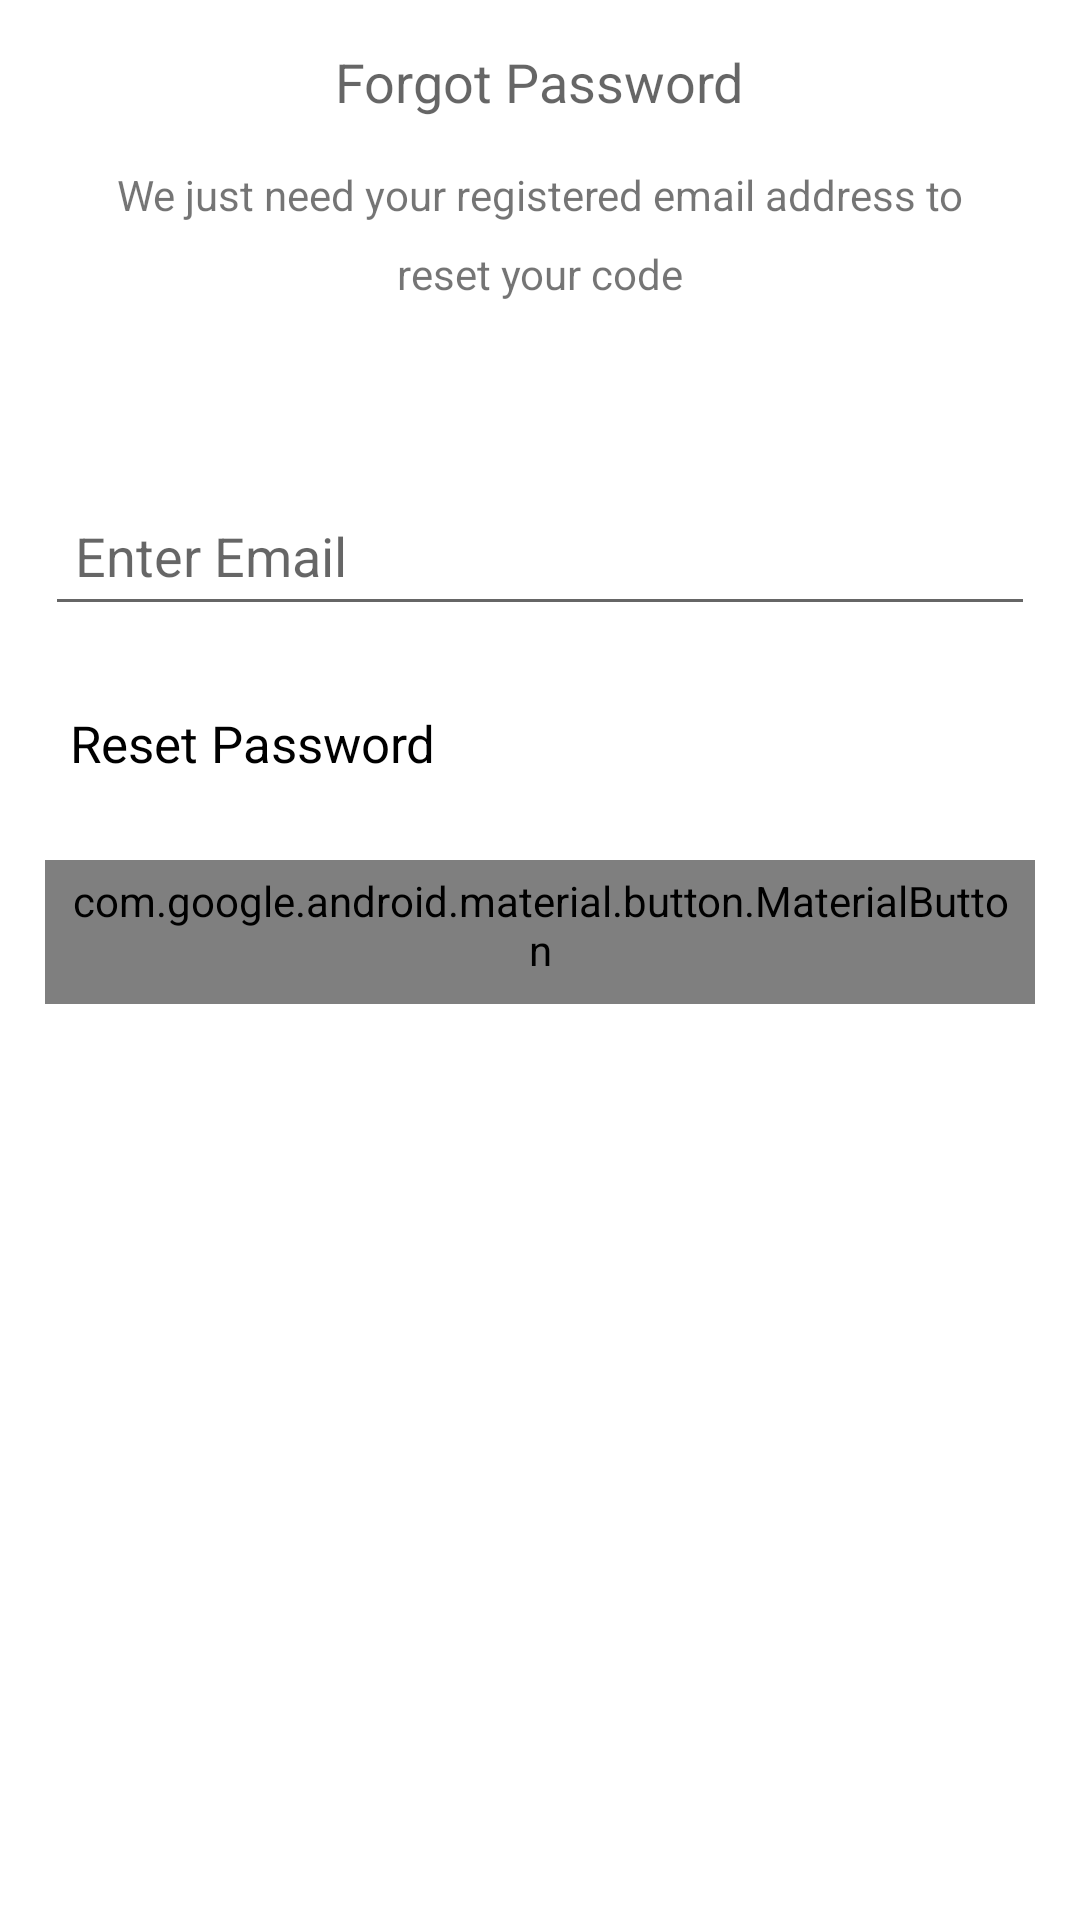

Reconstruct the res/layout file that produces this screen, plus the resources it refers to.
<!-- AndroidManifest.xml: application theme AppTheme -->
<!-- res/layout/forgot_password_layout.xml -->
<?xml version="1.0" encoding="utf-8"?>
<layout xmlns:android="http://schemas.android.com/apk/res/android"
        xmlns:app="http://schemas.android.com/apk/res-auto"
        xmlns:tools="http://schemas.android.com/tools">
    
    <data>
        
        <import type="android.view.View" />
        
        <variable
                name="viewModel"
                type="com.technologies.zenlight.defaultapp.userInterface.login.forgotPassword.ForgotPasswordViewModel" />
    
    </data>
    
    <FrameLayout
            android:layout_width="match_parent"
            android:layout_height="match_parent"
            android:clickable="true"
            android:focusable="true"
            android:background="@color/white">
        
        
        <LinearLayout
                android:layout_width="match_parent"
                android:layout_height="match_parent"
                android:orientation="vertical"
                android:padding="15dp">
            
            <TextView
                    android:layout_width="wrap_content"
                    android:layout_height="wrap_content"
                    android:layout_gravity="center_horizontal"
                    android:text="Forgot Password"
                    android:textAppearance="@style/TextAppearance.AppCompat.Medium" />
            
            
            <TextView
                    android:layout_width="wrap_content"
                    android:layout_height="wrap_content"
                    android:layout_gravity="center_horizontal"
                    android:layout_marginStart="16dp"
                    android:layout_marginTop="16dp"
                    android:layout_marginEnd="16dp"
                    android:lineSpacingExtra="10dp"
                    android:text="We just need your registered email address to reset your code"
                    android:textAlignment="center" />
            
            
            <View
                    android:layout_width="match_parent"
                    android:layout_height="0dp"
                    android:layout_weight=".2" />
            
            
            <EditText
                    android:id="@+id/et_email"
                    android:layout_width="match_parent"
                    android:layout_height="50dp"
                    android:hint="Enter Email"
                    android:imeOptions="actionDone"
                    android:inputType="textEmailAddress"
                    android:paddingStart="10dp"
                    android:paddingEnd="10dp" />
            
            
            <com.google.android.material.button.MaterialButton
                    android:id="@+id/btn_reset_code"
                    style="@style/Widget.MaterialComponents.Button.TextButton"
                    android:layout_width="wrap_content"
                    android:layout_height="wrap_content"
                    android:layout_marginTop="15dp"
                    android:onClick="@{()-> viewModel.onResetButtonClicked()}"
                    android:text="Reset Password"
                    android:textAllCaps="false"
                    android:textAppearance="@style/Base.Widget.AppCompat.TextView"
                    android:textSize="17sp"
                    app:rippleColor="@color/super_transparent_white" />
            
            <com.google.android.material.button.MaterialButton
                    android:id="@+id/btn_exit"
                    style="@style/Widget.MaterialComponents.Button.TextButton"
                    android:layout_width="wrap_content"
                    android:layout_height="wrap_content"
                    android:layout_marginTop="15dp"
                    android:fontFamily="@font/arcade_font"
                    android:onClick="@{()-> viewModel.onExitButtonClicked()}"
                    android:text="Exit"
                    android:textAllCaps="false"
                    android:textAppearance="@style/Base.Widget.AppCompat.TextView"
                    android:textColor="@color/transparent_white"
                    android:textSize="15sp"
                    app:rippleColor="@color/super_transparent_white" />
            
            
            <View
                    android:layout_width="match_parent"
                    android:layout_height="0dp"
                    android:layout_weight="1" />
        
        
        </LinearLayout>
    
    </FrameLayout>

</layout>
<!-- resources referenced by this layout -->
<resources>
  <color name="super_transparent_white">#33ffffff</color>
  <color name="transparent_white">#BFffffff</color>
  <color name="white">#fff</color>
  <style name="AppTheme" parent="Theme.MaterialComponents.Light.NoActionBar">
          
          <item name="colorPrimary">@color/black_color</item>
          <item name="colorPrimaryDark">@color/black_color</item>
          <item name="colorAccent">@color/arcade_red</item>
          <item name="android:navigationBarColor">@color/black_color</item>
          <item name="android:windowDisablePreview">true</item>
          <item name="android:windowActivityTransitions">true</item>
  
      </style>
  <color name="black_color">#000</color>
  <color name="arcade_red">#ff0000</color>
</resources>
